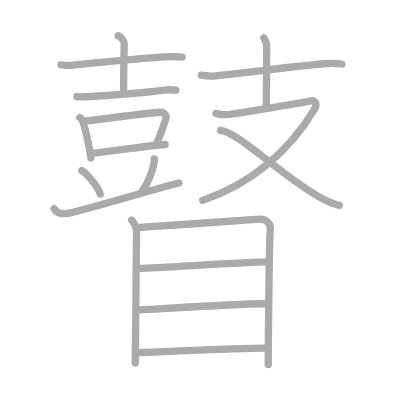
t = 0.00 s
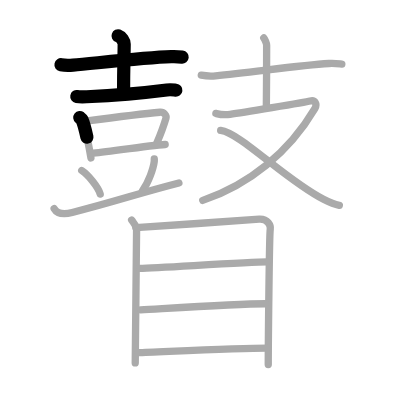
t = 3.50 s
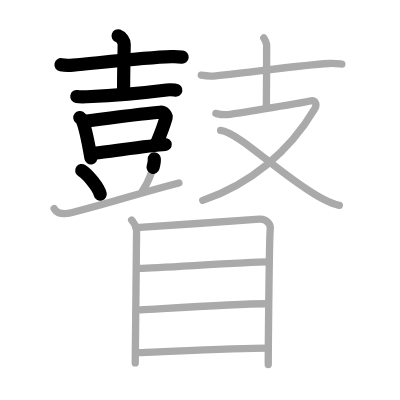
t = 7.25 s
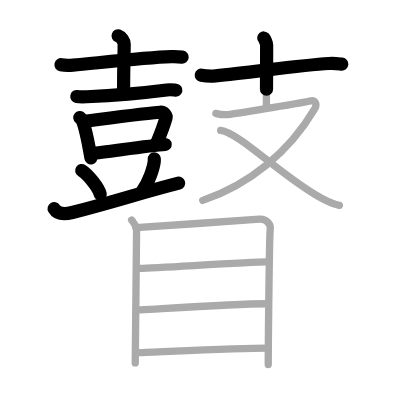
t = 10.75 s
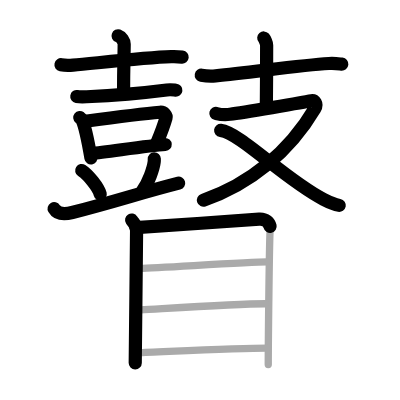
t = 14.50 s
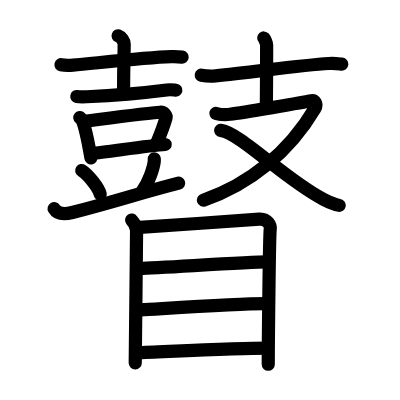
t = 18.00 s

The animated SVG that drew these frames (rendered in a browser with its animation timeline set to each time). Animation: 18 SMIL elements (animate=18); one cycle of 18.00 s.

<?xml version="1.0" standalone="no"?>
<!DOCTYPE svg PUBLIC "-//W3C//DTD SVG 1.1//EN"   "http://www.w3.org/Graphics/SVG/1.1/DTD/svg11.dtd">
<svg width="400px" height="400px"  version="1.1" xmlns="http://www.w3.org/2000/svg">
  <defs>
    <marker id="Triangle" viewBox="0 0 10 10" refX="0" refY="5" markerUnits="strokeWidth" markerWidth="3" style="stroke-opacity:0%;fill:#aaaaaa;" markerHeight="2" orient="auto">
      <path d="M 0 0 L 10 5 L 0 10 z" />
    </marker>
    
    <marker id="Arrow" viewBox="0 0 10 10" refX="5" refY="5" markerUnits="strokeWidth" markerWidth="1.8" style="stroke-opacity:0%;fill:#770000;" markerHeight="2" orient="auto">
      <path d="M 0 4 L 6 4 L 4 1 L 10 5 L 4 9 L 6 6 L 0 6 z" />
        <circle cx="5" cy="5" r="5" />
      </marker>
    
    <marker id="TriangleRed" viewBox="0 0 10 10" refX="0" refY="5" markerUnits="strokeWidth" markerWidth="3" style="stroke-opacity:0%;fill:#CC0000;" markerHeight="2" orient="auto">
      <path d="M 0 0 L 10 5 L 0 10 z" />
    </marker>
    
    <marker id="ArrowRed" viewBox="0 0 10 10" refX="5" refY="5" markerUnits="strokeWidth" markerWidth="1.8" style="stroke-opacity:0%;fill:#CC0000;" markerHeight="2" orient="auto">
      <path d="M 0 4 L 6 4 L 4 1 L 10 5 L 4 9 L 6 6 L 0 6 z" />
        <circle cx="5" cy="5" r="5" />
      </marker>
    
  </defs>
  
  <path style="fill:#ffffff; fill-opacity:100%; fill-rule:evenodd; stroke-width:0;" d="M 0 0 L 400px 0 L 400px 400px L 0 400px L 0 0" />

  <g transform="scale(3.6697247706422 3.6697247706422)">
<path style="fill:none; fill-opacity:0%; fill-rule:evenodd; stroke:#aaaaaa; stroke-opacity:100%; stroke-width: 1.5pt; stroke-linejoin:round; stroke-linecap:round;" d="M16.62 17.64c0.85 0.17 2.43 0.18 3.28 0.1c6.67-0.59 19.58-2.05 26.75-2.29c1.42-0.05 2.28 0.03 2.99 0.11"></path>
<path style="fill:none; fill-opacity:0%; fill-rule:evenodd; stroke:#aaaaaa; stroke-opacity:100%; stroke-width: 1.5pt; stroke-linejoin:round; stroke-linecap:round;" d="M32.18 9.76c0.92 0.32 1.66 1.52 1.66 2.24c0 2.46-0.17 6.22-0.17 13.57"></path>
<path style="fill:none; fill-opacity:0%; fill-rule:evenodd; stroke:#aaaaaa; stroke-opacity:100%; stroke-width: 1.5pt; stroke-linejoin:round; stroke-linecap:round;" d="M20.93 26.3c0.7 0.12 1.99 0.09 2.69 0.06c9.28-0.43 14.12-0.86 21.84-1.85c1.16-0.15 1.87 0.01 2.46 0.07"></path>
<path style="fill:none; fill-opacity:0%; fill-rule:evenodd; stroke:#aaaaaa; stroke-opacity:100%; stroke-width: 1.5pt; stroke-linejoin:round; stroke-linecap:round;" d="M21.74 32.03c0.24 0.19 0.49 0.35 0.6 0.58c0.85 1.88 1.86 7.05 2.44 10.43"></path>
<path style="fill:none; fill-opacity:0%; fill-rule:evenodd; stroke:#aaaaaa; stroke-opacity:100%; stroke-width: 1.5pt; stroke-linejoin:round; stroke-linecap:round;" d="M23.26 33.02c5.98-0.79 17.26-2.17 20.34-2.44c1.13-0.1 1.8 0.98 1.64 1.55c-0.67 2.36-1.12 3.55-2.55 6.96"></path>
<path style="fill:none; fill-opacity:0%; fill-rule:evenodd; stroke:#aaaaaa; stroke-opacity:100%; stroke-width: 1.5pt; stroke-linejoin:round; stroke-linecap:round;" d="M25.02 41.79c3.62-0.3 15.39-2.11 19.99-2.41"></path>
<path style="fill:none; fill-opacity:0%; fill-rule:evenodd; stroke:#aaaaaa; stroke-opacity:100%; stroke-width: 1.5pt; stroke-linejoin:round; stroke-linecap:round;" d="M22.27 46.47c1.78 1.14 4.6 4.66 5.04 6.43"></path>
<path style="fill:none; fill-opacity:0%; fill-rule:evenodd; stroke:#aaaaaa; stroke-opacity:100%; stroke-width: 1.5pt; stroke-linejoin:round; stroke-linecap:round;" d="M42.04 43.29c0.01 0.2 0.02 0.53-0.02 0.82c-0.22 1.74-1.49 5.56-3.22 7.9"></path>
<path style="fill:none; fill-opacity:0%; fill-rule:evenodd; stroke:#aaaaaa; stroke-opacity:100%; stroke-width: 1.5pt; stroke-linejoin:round; stroke-linecap:round;" d="M14.75 56.84c0.73 1.25 2.47 1.7 4.93 1.07c12.56-3.21 17.9-5.18 29.07-8.04"></path>
<path style="fill:none; fill-opacity:0%; fill-rule:evenodd; stroke:#aaaaaa; stroke-opacity:100%; stroke-width: 1.5pt; stroke-linejoin:round; stroke-linecap:round;" d="M54.85 20.49c1.01 0.18 2.88 0.27 3.88 0.18c9.76-0.91 23.01-2.91 30.87-3.36c1.68-0.1 2.7 0.08 3.55 0.17"></path>
<path style="fill:none; fill-opacity:0%; fill-rule:evenodd; stroke:#aaaaaa; stroke-opacity:100%; stroke-width: 1.5pt; stroke-linejoin:round; stroke-linecap:round;" d="M71.88 10.35c0.24 0.27 0.78 1.41 0.78 1.96c0 3.44-0.03 13.3-0.08 16.67"></path>
<path style="fill:none; fill-opacity:0%; fill-rule:evenodd; stroke:#aaaaaa; stroke-opacity:100%; stroke-width: 1.5pt; stroke-linejoin:round; stroke-linecap:round;" d="M58.83 30.91c0.98 0.24 1.89 0.51 3.87 0.24c2.72-0.38 20.47-3.27 21.81-3.63c1.35-0.36 2 0.85 1.28 2.08c-7.06 11.94-17.99 20.79-30.54 25"></path>
<path style="fill:none; fill-opacity:0%; fill-rule:evenodd; stroke:#aaaaaa; stroke-opacity:100%; stroke-width: 1.5pt; stroke-linejoin:round; stroke-linecap:round;" d="M60.13 35.52c5.3 0.65 17.61 13.47 28.03 18.79c1.62 0.83 2.8 1.38 4.31 1.66"></path>
<path style="fill:none; fill-opacity:0%; fill-rule:evenodd; stroke:#aaaaaa; stroke-opacity:100%; stroke-width: 1.5pt; stroke-linejoin:round; stroke-linecap:round;" d="M35.87 59.96c0.55 0.86 1.35 1.51 1.35 2.66c0 1.15-0.37 35.71-0.37 36.28"></path>
<path style="fill:none; fill-opacity:0%; fill-rule:evenodd; stroke:#aaaaaa; stroke-opacity:100%; stroke-width: 1.5pt; stroke-linejoin:round; stroke-linecap:round;" d="M37.04 62.05c3.1-0.14 30.77-2.18 33.59-2.35c2.35-0.14 3.2 1.78 3.01 2.82c-0.25 1.32-0.54 31.75-0.54 36.83"></path>
<path style="fill:none; fill-opacity:0%; fill-rule:evenodd; stroke:#aaaaaa; stroke-opacity:100%; stroke-width: 1.5pt; stroke-linejoin:round; stroke-linecap:round;" d="M38.07 73.15c6.11-0.19 29.68-1.78 34.65-1.78"></path>
<path style="fill:none; fill-opacity:0%; fill-rule:evenodd; stroke:#aaaaaa; stroke-opacity:100%; stroke-width: 1.5pt; stroke-linejoin:round; stroke-linecap:round;" d="M38.32 84.44c8.2-0.47 26.07-1.68 34.03-1.68"></path>
<path style="fill:none; fill-opacity:0%; fill-rule:evenodd; stroke:#aaaaaa; stroke-opacity:100%; stroke-width: 1.5pt; stroke-linejoin:round; stroke-linecap:round;" d="M37.49 96.11c7.05-0.25 27.31-1.26 35.27-1.26"></path>

<path style="fill:none; fill-opacity:0%; fill-rule:evenodd; stroke:#000000; stroke-opacity:100%; stroke-width: 2.7pt; stroke-linejoin:round; stroke-linecap:round;" d="M16.62 17.64c0.85 0.17 2.43 0.18 3.28 0.1c6.67-0.59 19.58-2.05 26.75-2.29c1.42-0.05 2.28 0.03 2.99 0.11" pathLength="100" stroke-dashoffset="100" stroke-dasharray="100 105"><animate id="dashAnim1" attributeName="stroke-dashoffset" from="100" to="0" dur="1s" calcMode="linear" fill="freeze"/></path>
<path style="fill:none; fill-opacity:0%; fill-rule:evenodd; stroke:#000000; stroke-opacity:100%; stroke-width: 2.7pt; stroke-linejoin:round; stroke-linecap:round;" d="M32.18 9.76c0.92 0.32 1.66 1.52 1.66 2.24c0 2.46-0.17 6.22-0.17 13.57" pathLength="100" stroke-dashoffset="100" stroke-dasharray="100 105"><animate id="dashAnim2" attributeName="stroke-dashoffset" from="100" to="0" dur="1s" calcMode="linear" begin="dashAnim1.end" fill="freeze"/></path>
<path style="fill:none; fill-opacity:0%; fill-rule:evenodd; stroke:#000000; stroke-opacity:100%; stroke-width: 2.7pt; stroke-linejoin:round; stroke-linecap:round;" d="M20.93 26.3c0.7 0.12 1.99 0.09 2.69 0.06c9.28-0.43 14.12-0.86 21.84-1.85c1.16-0.15 1.87 0.01 2.46 0.07" pathLength="100" stroke-dashoffset="100" stroke-dasharray="100 105"><animate id="dashAnim3" attributeName="stroke-dashoffset" from="100" to="0" dur="1s" calcMode="linear" begin="dashAnim2.end" fill="freeze"/></path>
<path style="fill:none; fill-opacity:0%; fill-rule:evenodd; stroke:#000000; stroke-opacity:100%; stroke-width: 2.7pt; stroke-linejoin:round; stroke-linecap:round;" d="M21.74 32.03c0.24 0.19 0.49 0.35 0.6 0.58c0.85 1.88 1.86 7.05 2.44 10.43" pathLength="100" stroke-dashoffset="100" stroke-dasharray="100 105"><animate id="dashAnim4" attributeName="stroke-dashoffset" from="100" to="0" dur="1s" calcMode="linear" begin="dashAnim3.end" fill="freeze"/></path>
<path style="fill:none; fill-opacity:0%; fill-rule:evenodd; stroke:#000000; stroke-opacity:100%; stroke-width: 2.7pt; stroke-linejoin:round; stroke-linecap:round;" d="M23.26 33.02c5.98-0.79 17.26-2.17 20.34-2.44c1.13-0.1 1.8 0.98 1.64 1.55c-0.67 2.36-1.12 3.55-2.55 6.96" pathLength="100" stroke-dashoffset="100" stroke-dasharray="100 105"><animate id="dashAnim5" attributeName="stroke-dashoffset" from="100" to="0" dur="1s" calcMode="linear" begin="dashAnim4.end" fill="freeze"/></path>
<path style="fill:none; fill-opacity:0%; fill-rule:evenodd; stroke:#000000; stroke-opacity:100%; stroke-width: 2.7pt; stroke-linejoin:round; stroke-linecap:round;" d="M25.02 41.79c3.62-0.3 15.39-2.11 19.99-2.41" pathLength="100" stroke-dashoffset="100" stroke-dasharray="100 105"><animate id="dashAnim6" attributeName="stroke-dashoffset" from="100" to="0" dur="1s" calcMode="linear" begin="dashAnim5.end" fill="freeze"/></path>
<path style="fill:none; fill-opacity:0%; fill-rule:evenodd; stroke:#000000; stroke-opacity:100%; stroke-width: 2.7pt; stroke-linejoin:round; stroke-linecap:round;" d="M22.27 46.47c1.78 1.14 4.6 4.66 5.04 6.43" pathLength="100" stroke-dashoffset="100" stroke-dasharray="100 105"><animate id="dashAnim7" attributeName="stroke-dashoffset" from="100" to="0" dur="1s" calcMode="linear" begin="dashAnim6.end" fill="freeze"/></path>
<path style="fill:none; fill-opacity:0%; fill-rule:evenodd; stroke:#000000; stroke-opacity:100%; stroke-width: 2.7pt; stroke-linejoin:round; stroke-linecap:round;" d="M42.04 43.29c0.01 0.2 0.02 0.53-0.02 0.82c-0.22 1.74-1.49 5.56-3.22 7.9" pathLength="100" stroke-dashoffset="100" stroke-dasharray="100 105"><animate id="dashAnim8" attributeName="stroke-dashoffset" from="100" to="0" dur="1s" calcMode="linear" begin="dashAnim7.end" fill="freeze"/></path>
<path style="fill:none; fill-opacity:0%; fill-rule:evenodd; stroke:#000000; stroke-opacity:100%; stroke-width: 2.7pt; stroke-linejoin:round; stroke-linecap:round;" d="M14.75 56.84c0.73 1.25 2.47 1.7 4.93 1.07c12.56-3.21 17.9-5.18 29.07-8.04" pathLength="100" stroke-dashoffset="100" stroke-dasharray="100 105"><animate id="dashAnim9" attributeName="stroke-dashoffset" from="100" to="0" dur="1s" calcMode="linear" begin="dashAnim8.end" fill="freeze"/></path>
<path style="fill:none; fill-opacity:0%; fill-rule:evenodd; stroke:#000000; stroke-opacity:100%; stroke-width: 2.7pt; stroke-linejoin:round; stroke-linecap:round;" d="M54.85 20.49c1.01 0.18 2.88 0.27 3.88 0.18c9.76-0.91 23.01-2.91 30.87-3.36c1.68-0.1 2.7 0.08 3.55 0.17" pathLength="100" stroke-dashoffset="100" stroke-dasharray="100 105"><animate id="dashAnim10" attributeName="stroke-dashoffset" from="100" to="0" dur="1s" calcMode="linear" begin="dashAnim9.end" fill="freeze"/></path>
<path style="fill:none; fill-opacity:0%; fill-rule:evenodd; stroke:#000000; stroke-opacity:100%; stroke-width: 2.7pt; stroke-linejoin:round; stroke-linecap:round;" d="M71.88 10.35c0.24 0.27 0.78 1.41 0.78 1.96c0 3.44-0.03 13.3-0.08 16.67" pathLength="100" stroke-dashoffset="100" stroke-dasharray="100 105"><animate id="dashAnim11" attributeName="stroke-dashoffset" from="100" to="0" dur="1s" calcMode="linear" begin="dashAnim10.end" fill="freeze"/></path>
<path style="fill:none; fill-opacity:0%; fill-rule:evenodd; stroke:#000000; stroke-opacity:100%; stroke-width: 2.7pt; stroke-linejoin:round; stroke-linecap:round;" d="M58.83 30.91c0.98 0.24 1.89 0.51 3.87 0.24c2.72-0.38 20.47-3.27 21.81-3.63c1.35-0.36 2 0.85 1.28 2.08c-7.06 11.94-17.99 20.79-30.54 25" pathLength="100" stroke-dashoffset="100" stroke-dasharray="100 105"><animate id="dashAnim12" attributeName="stroke-dashoffset" from="100" to="0" dur="1s" calcMode="linear" begin="dashAnim11.end" fill="freeze"/></path>
<path style="fill:none; fill-opacity:0%; fill-rule:evenodd; stroke:#000000; stroke-opacity:100%; stroke-width: 2.7pt; stroke-linejoin:round; stroke-linecap:round;" d="M60.13 35.52c5.3 0.65 17.61 13.47 28.03 18.79c1.62 0.83 2.8 1.38 4.31 1.66" pathLength="100" stroke-dashoffset="100" stroke-dasharray="100 105"><animate id="dashAnim13" attributeName="stroke-dashoffset" from="100" to="0" dur="1s" calcMode="linear" begin="dashAnim12.end" fill="freeze"/></path>
<path style="fill:none; fill-opacity:0%; fill-rule:evenodd; stroke:#000000; stroke-opacity:100%; stroke-width: 2.7pt; stroke-linejoin:round; stroke-linecap:round;" d="M35.87 59.96c0.55 0.86 1.35 1.51 1.35 2.66c0 1.15-0.37 35.71-0.37 36.28" pathLength="100" stroke-dashoffset="100" stroke-dasharray="100 105"><animate id="dashAnim14" attributeName="stroke-dashoffset" from="100" to="0" dur="1s" calcMode="linear" begin="dashAnim13.end" fill="freeze"/></path>
<path style="fill:none; fill-opacity:0%; fill-rule:evenodd; stroke:#000000; stroke-opacity:100%; stroke-width: 2.7pt; stroke-linejoin:round; stroke-linecap:round;" d="M37.04 62.05c3.1-0.14 30.77-2.18 33.59-2.35c2.35-0.14 3.2 1.78 3.01 2.82c-0.25 1.32-0.54 31.75-0.54 36.83" pathLength="100" stroke-dashoffset="100" stroke-dasharray="100 105"><animate id="dashAnim15" attributeName="stroke-dashoffset" from="100" to="0" dur="1s" calcMode="linear" begin="dashAnim14.end" fill="freeze"/></path>
<path style="fill:none; fill-opacity:0%; fill-rule:evenodd; stroke:#000000; stroke-opacity:100%; stroke-width: 2.7pt; stroke-linejoin:round; stroke-linecap:round;" d="M38.07 73.15c6.11-0.19 29.68-1.78 34.65-1.78" pathLength="100" stroke-dashoffset="100" stroke-dasharray="100 105"><animate id="dashAnim16" attributeName="stroke-dashoffset" from="100" to="0" dur="1s" calcMode="linear" begin="dashAnim15.end" fill="freeze"/></path>
<path style="fill:none; fill-opacity:0%; fill-rule:evenodd; stroke:#000000; stroke-opacity:100%; stroke-width: 2.7pt; stroke-linejoin:round; stroke-linecap:round;" d="M38.32 84.44c8.2-0.47 26.07-1.68 34.03-1.68" pathLength="100" stroke-dashoffset="100" stroke-dasharray="100 105"><animate id="dashAnim17" attributeName="stroke-dashoffset" from="100" to="0" dur="1s" calcMode="linear" begin="dashAnim16.end" fill="freeze"/></path>
<path style="fill:none; fill-opacity:0%; fill-rule:evenodd; stroke:#000000; stroke-opacity:100%; stroke-width: 2.7pt; stroke-linejoin:round; stroke-linecap:round;" d="M37.49 96.11c7.05-0.25 27.31-1.26 35.27-1.26" pathLength="100" stroke-dashoffset="100" stroke-dasharray="100 105"><animate id="dashAnim18" attributeName="stroke-dashoffset" from="100" to="0" dur="1s" calcMode="linear" begin="dashAnim17.end" fill="freeze"/></path>

</g>

</svg>  
          
